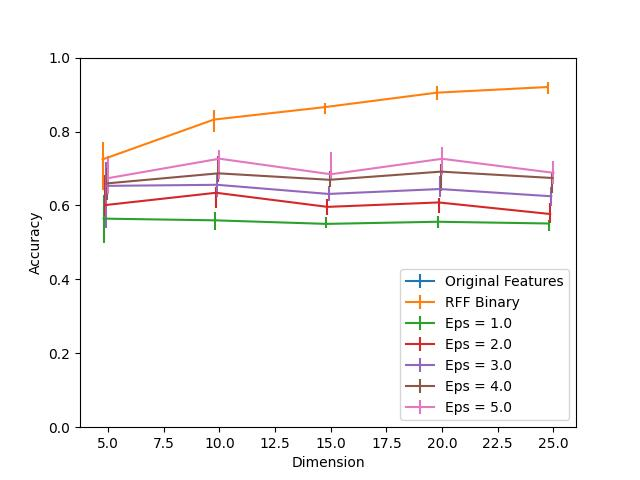

Data behind this chart, as committed beside it:
Dimension, RFF Binary, RFF Binary 25, RFF Binary 75, Eps = 1.0, Eps = 1.0 25, Eps = 1.0 75, Eps = 2.0, Eps = 2.0 25, Eps = 2.0 75, Eps = 3.0, Eps = 3.0 25, Eps = 3.0 75, Eps = 4.0, Eps = 4.0 25, Eps = 4.0 75, Eps = 5.0, Eps = 5.0 25, Eps = 5.0 75, Original Features
5, 0.7245, 0.08311, 0.04629, 0.5643, 0.06707, 0.06391, 0.6009, 0.02867, 0.08206, 0.6529, 0.1142, 0.06589, 0.6597, 0.04577, 0.04274, 0.6739, 0.0434, 0.06115, 1.0
10, 0.8323, 0.03419, 0.0267, 0.5597, 0.02696, 0.02341, 0.6343, 0.04208, 0.01473, 0.6558, 0.03432, 0.0292, 0.6869, 0.0242, 0.048, 0.7265, 0.05484, 0.02328, 1.0
15, 0.8661, 0.01815, 0.01157, 0.5501, 0.01249, 0.01854, 0.5961, 0.02262, 0.02249, 0.6311, 0.01973, 0.02249, 0.6694, 0.01841, 0.02341, 0.6844, 0.01328, 0.05905, 1.0
20, 0.905, 0.0192, 0.01854, 0.5559, 0.01815, 0.01683, 0.6081, 0.02867, 0.01328, 0.6444, 0.02262, 0.03564, 0.6915, 0.05195, 0.02117, 0.7262, 0.04445, 0.0309, 1.0
25, 0.9204, 0.01789, 0.01249, 0.5512, 0.01986, 0.009732, 0.5768, 0.02538, 0.02972, 0.6248, 0.02525, 0.02551, 0.6743, 0.04077, 0.01696, 0.6883, 0.02906, 0.03275, 1.0
